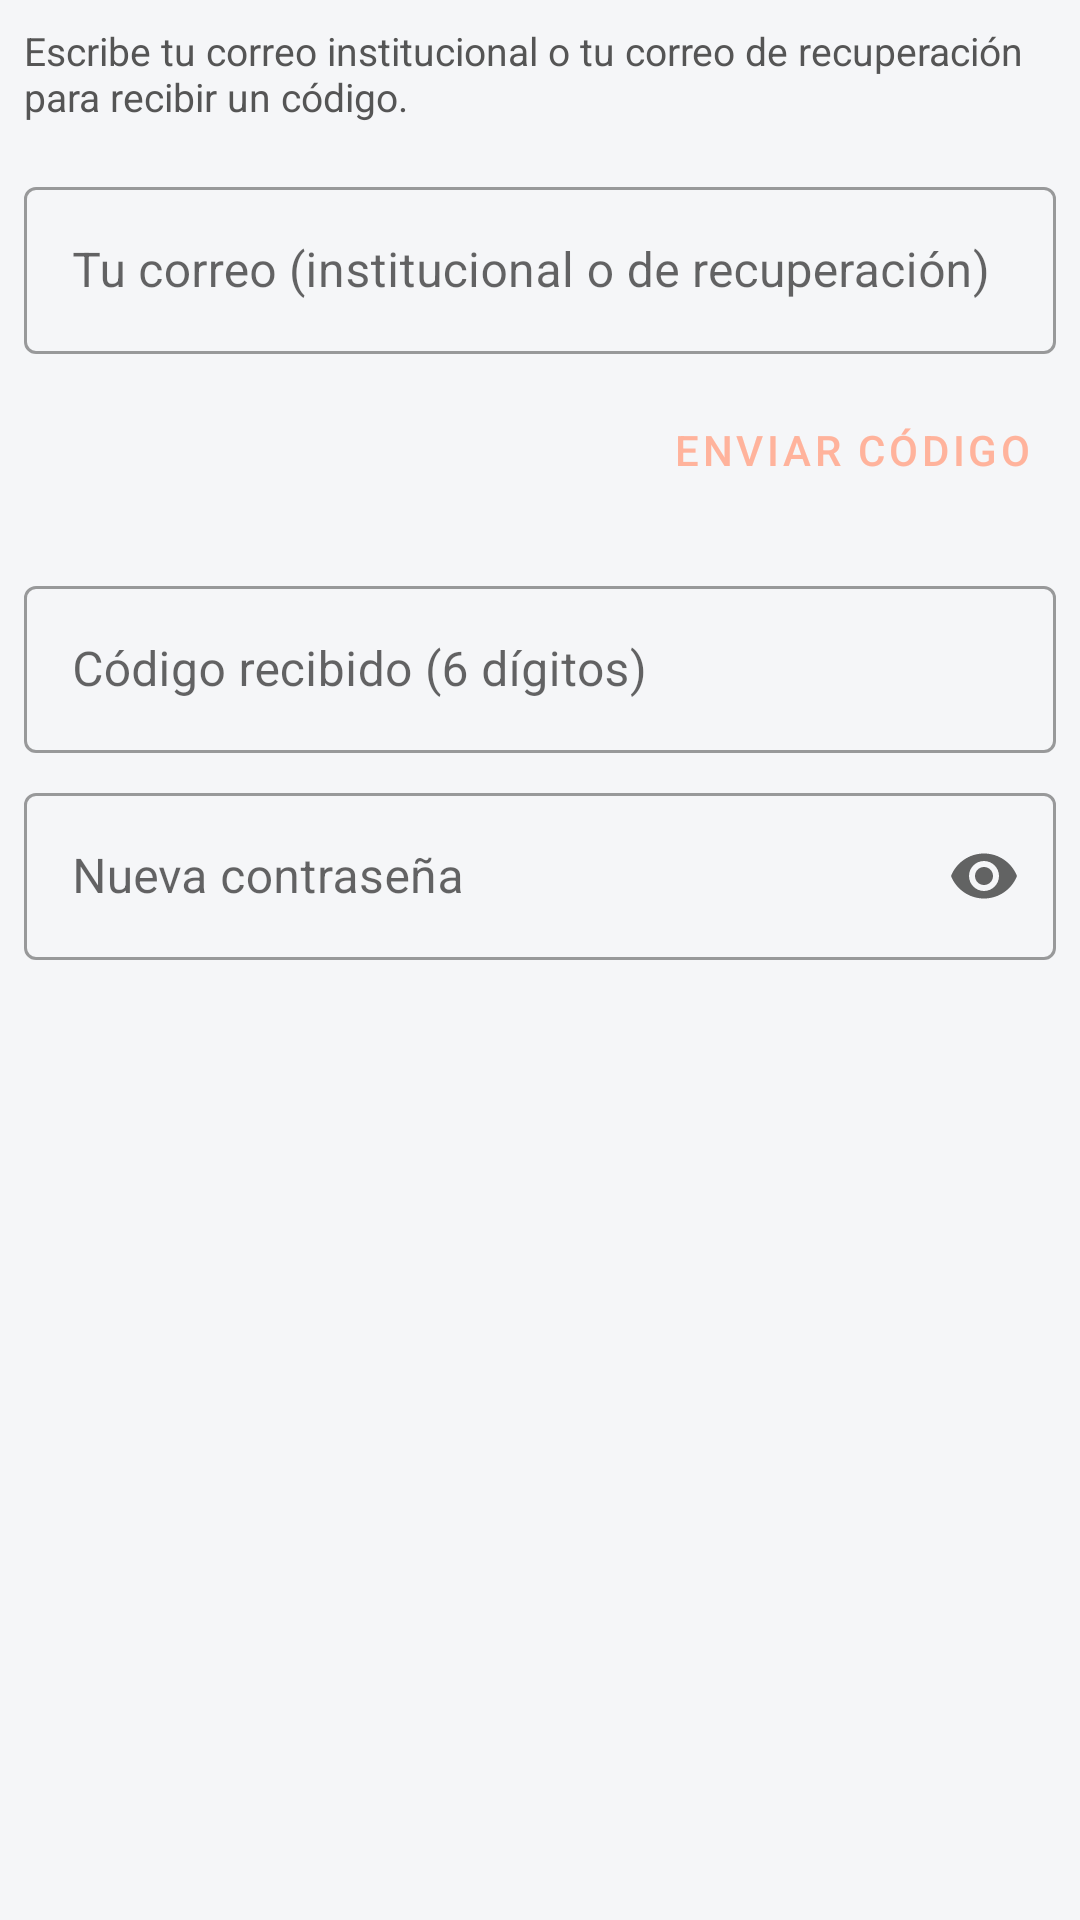

Write the Android layout XML for this screen, with the resource values it uses.
<!-- AndroidManifest.xml: application theme Theme.DevCore -->
<!-- res/layout/dialog_forgot_password.xml -->
<?xml version="1.0" encoding="utf-8"?>
<LinearLayout
    xmlns:android="http://schemas.android.com/apk/res/android"
    android:layout_width="match_parent"
    android:layout_height="wrap_content"
    android:orientation="vertical"
    android:padding="8dp">

    
    <TextView
        android:layout_width="match_parent"
        android:layout_height="wrap_content"
        android:layout_marginBottom="16dp"
        android:text="Escribe tu correo institucional o tu correo de recuperación para recibir un código."
        android:textColor="#555555"
        android:textSize="13sp" />

    
    <com.google.android.material.textfield.TextInputLayout
        android:layout_width="match_parent"
        android:layout_height="wrap_content"
        android:layout_marginBottom="8dp"
        android:hint="Tu correo (institucional o de recuperación)"
        style="@style/Widget.MaterialComponents.TextInputLayout.OutlinedBox">

        <com.google.android.material.textfield.TextInputEditText
            android:id="@+id/etCorreoDialog"
            android:layout_width="match_parent"
            android:layout_height="wrap_content"
            android:inputType="textEmailAddress" />
    </com.google.android.material.textfield.TextInputLayout>

    
    <com.google.android.material.button.MaterialButton
        android:id="@+id/btnPedirCodigo"
        android:layout_width="wrap_content"
        android:layout_height="wrap_content"
        android:layout_gravity="end"
        android:layout_marginBottom="16dp"
        android:text="Enviar código"
        style="@style/Widget.MaterialComponents.Button.TextButton" />

    
    <com.google.android.material.textfield.TextInputLayout
        android:layout_width="match_parent"
        android:layout_height="wrap_content"
        android:layout_marginBottom="8dp"
        android:hint="Código recibido (6 dígitos)"
        style="@style/Widget.MaterialComponents.TextInputLayout.OutlinedBox">

        <com.google.android.material.textfield.TextInputEditText
            android:id="@+id/etCodigoDialog"
            android:layout_width="match_parent"
            android:layout_height="wrap_content"
            android:inputType="number"
            android:maxLength="6" />
    </com.google.android.material.textfield.TextInputLayout>

    
    <com.google.android.material.textfield.TextInputLayout
        android:layout_width="match_parent"
        android:layout_height="wrap_content"
        android:layout_marginBottom="8dp"
        android:hint="Nueva contraseña"
        app:endIconMode="password_toggle"
        xmlns:app="http://schemas.android.com/apk/res-auto"
        style="@style/Widget.MaterialComponents.TextInputLayout.OutlinedBox">

        <com.google.android.material.textfield.TextInputEditText
            android:id="@+id/etNuevaPasswordDialog"
            android:layout_width="match_parent"
            android:layout_height="wrap_content"
            android:inputType="textPassword" />
    </com.google.android.material.textfield.TextInputLayout>

</LinearLayout>
<!-- resources referenced by this layout -->
<resources>
  <style name="Theme.DevCore" parent="Theme.MaterialComponents.Light.NoActionBar">
          <item name="colorPrimary">@color/uat_naranja</item>
          <item name="colorPrimaryVariant">@color/uat_naranja_hover</item>
          <item name="colorOnPrimary">@color/white</item>
          <item name="colorSecondary">@color/uat_azul</item>
          <item name="colorSecondaryVariant">@color/uat_azul_hover</item>
          <item name="android:statusBarColor">@color/white</item>
          <item name="android:windowLightStatusBar">true</item>
          <item name="android:windowBackground">@color/uat_gris_claro</item>
          
          <item name="android:windowAnimationStyle">@style/NoTransitionAnimation</item>
      </style>
  <color name="uat_naranja">#FFB39C</color>
  <color name="uat_naranja_hover">#FF9F85</color>
  <color name="white">#FFFFFF</color>
  <color name="uat_azul">#8AB4D7</color>
  <color name="uat_azul_hover">#6FA3CC</color>
  <color name="uat_gris_claro">#F5F6F8</color>
  <style name="NoTransitionAnimation" parent="@android:style/Animation.Activity">
          <item name="android:activityOpenEnterAnimation">@null</item>
          <item name="android:activityOpenExitAnimation">@null</item>
          <item name="android:activityCloseEnterAnimation">@null</item>
          <item name="android:activityCloseExitAnimation">@null</item>
      </style>
</resources>
